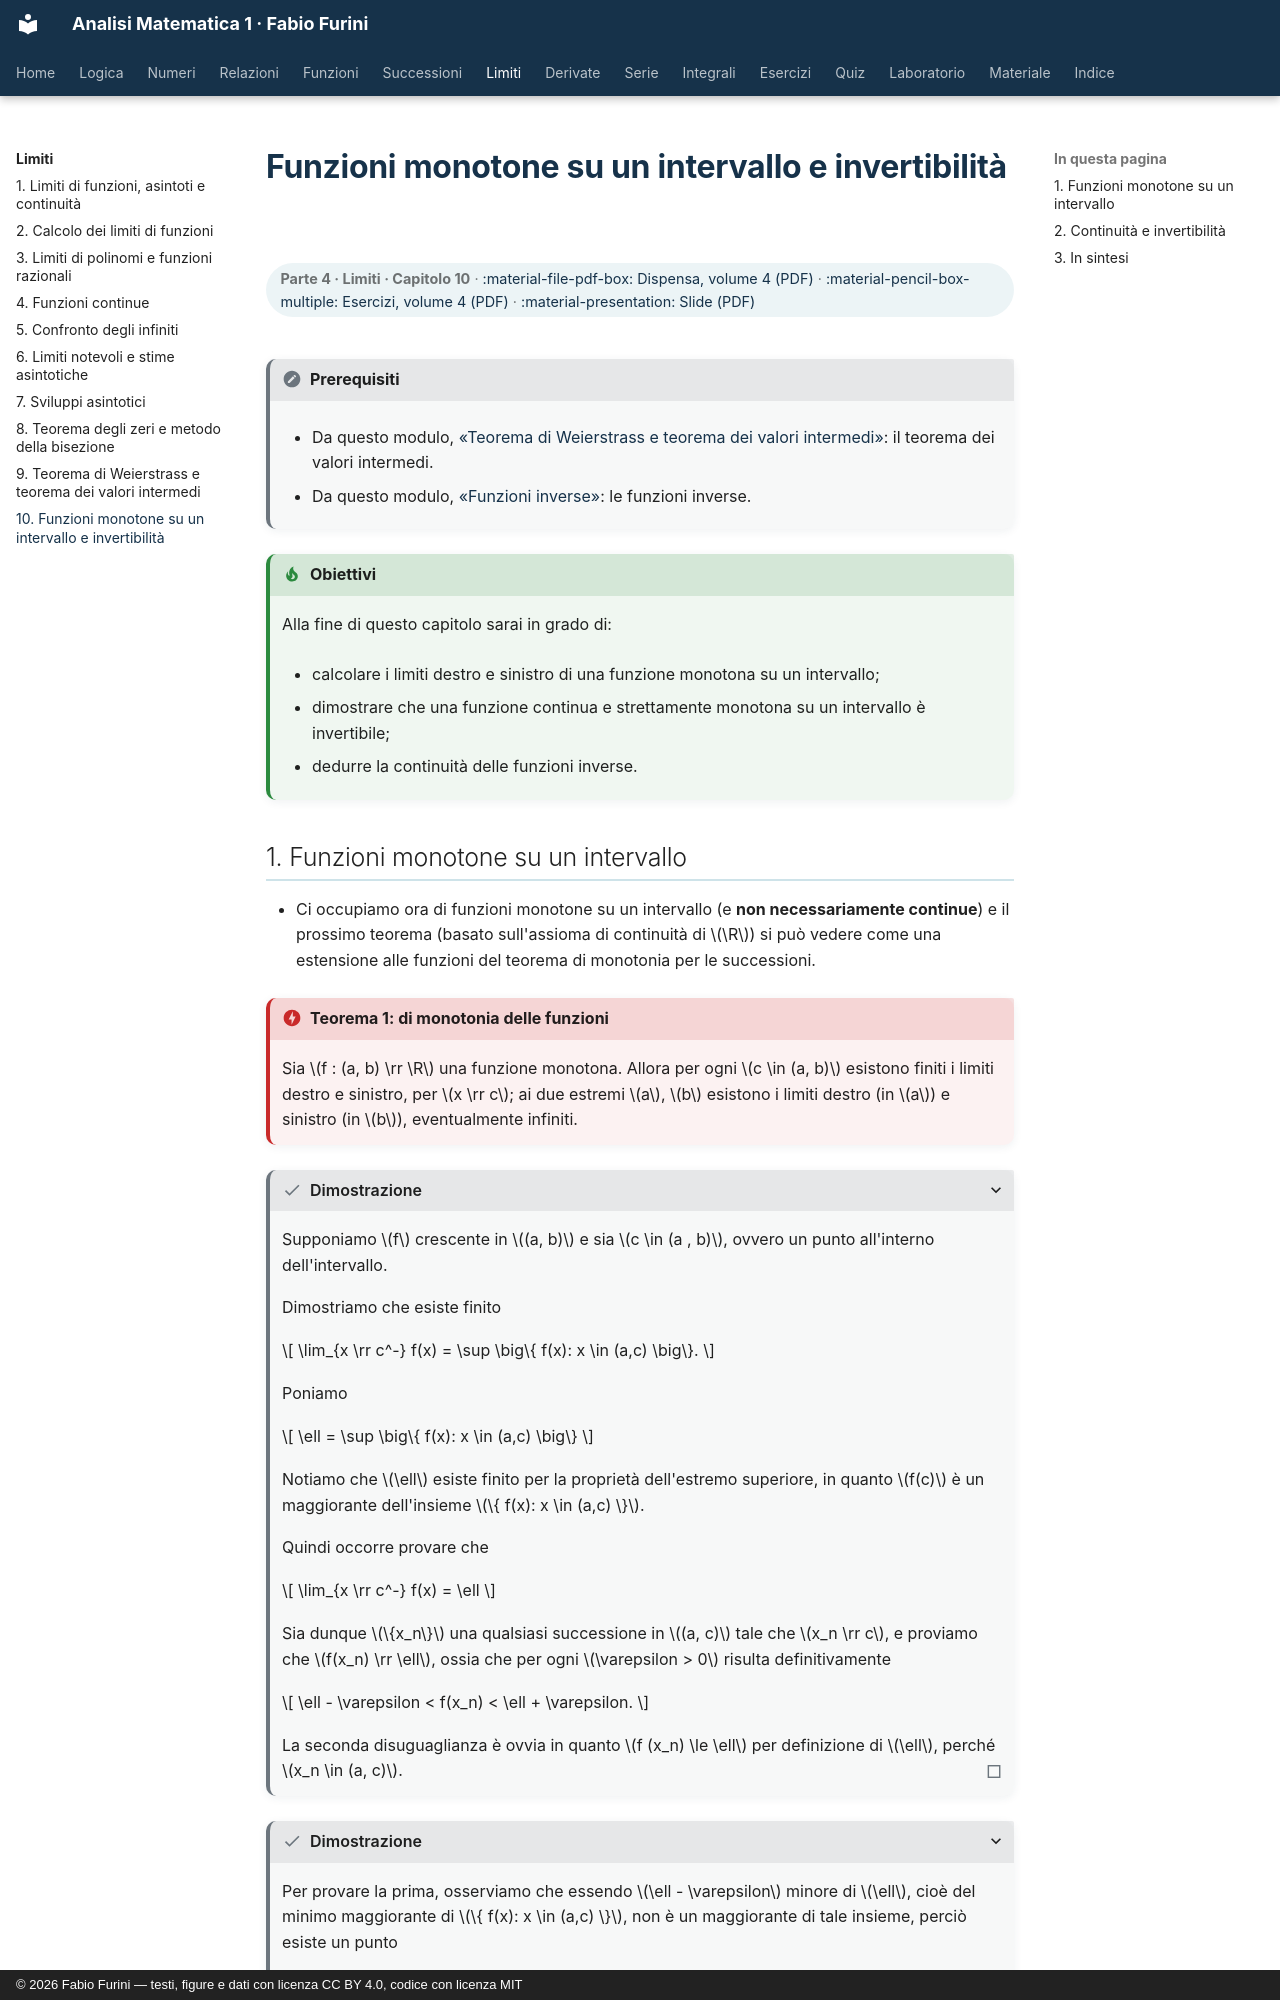

repository: fabiofurini/analisi-matematica-1 · page: limiti/10-monotone-invertibili/index.html · generator: mkdocs · copyright: © 2026 Fabio Furini — testi, figure e dati con licenza CC BY 4.0, codice con licenza MIT

---
title: "Funzioni monotone su un intervallo e invertibilità"
---

# Funzioni monotone su un intervallo e invertibilità

<div class="info-capitolo" markdown>

**Parte 4 · Limiti · Capitolo 10** · [:material-file-pdf-box: Dispensa, volume 4 (PDF)](../pdf/dispensa-4-limiti.pdf) · [:material-pencil-box-multiple: Esercizi, volume 4 (PDF)](../pdf/esercizi-4-limiti.pdf) · [:material-presentation: Slide (PDF)](../pdf/slide-limiti-10-monotone-invertibili.pdf)

</div>

!!! nota "Prerequisiti"

    - Da questo modulo, [«Teorema di Weierstrass e teorema dei valori intermedi»](https://fabiofurini.github.io/analisi-matematica-1/limiti/09-weierstrass/): il teorema dei valori intermedi.

    - Da questo modulo, [«Funzioni inverse»](https://fabiofurini.github.io/analisi-matematica-1/funzioni/10-inverse/): le funzioni inverse.

!!! chiave "Obiettivi"

    Alla fine di questo capitolo sarai in grado di:

    - calcolare i limiti destro e sinistro di una funzione monotona su un intervallo;

    - dimostrare che una funzione continua e strettamente monotona su un intervallo è invertibile;

    - dedurre la continuità delle funzioni inverse.
